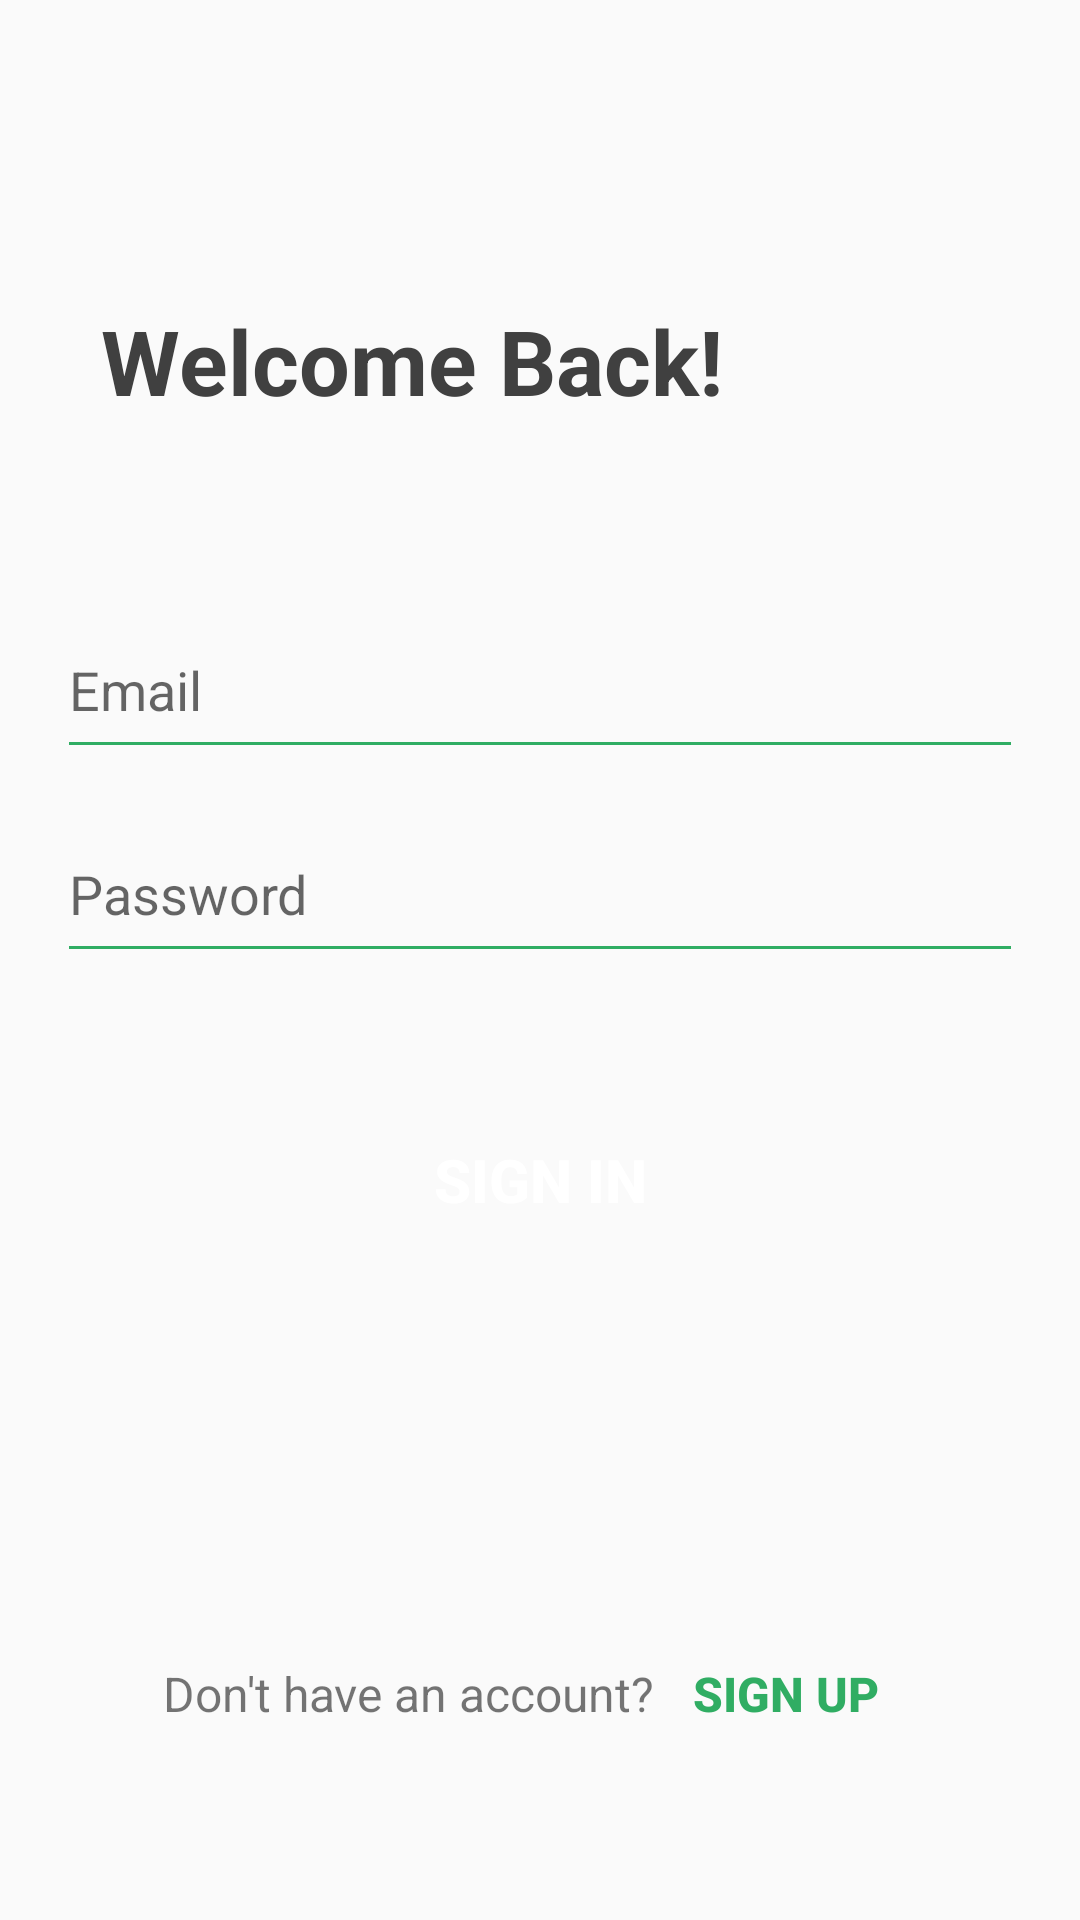

The Android layout XML behind this screen, and the referenced resources:
<!-- AndroidManifest.xml: application theme AppTheme -->
<!-- res/layout/activity_sign_in.xml -->
<?xml version="1.0" encoding="utf-8"?>
<androidx.constraintlayout.widget.ConstraintLayout xmlns:android="http://schemas.android.com/apk/res/android"
    xmlns:app="http://schemas.android.com/apk/res-auto"
    xmlns:tools="http://schemas.android.com/tools"
    android:layout_width="match_parent"
    android:layout_height="match_parent"

    tools:context="com.example.simplyrecipes.Activities.SignInActivity">

    <EditText
        android:id="@+id/editTextTextPassword"
        android:layout_width="322dp"
        android:layout_height="56dp"
        android:layout_marginTop="12dp"
        android:ems="10"
        android:hint="@string/password"
        android:inputType="textPassword"
        android:backgroundTint="@color/colorPrimary"
        app:layout_constraintEnd_toEndOf="parent"
        app:layout_constraintStart_toStartOf="parent"
        app:layout_constraintTop_toBottomOf="@+id/editTextTextEmailAddress"
        android:importantForAutofill="no" />

    <EditText
        android:id="@+id/editTextTextEmailAddress"
        android:layout_width="322dp"
        android:layout_height="56dp"
        android:layout_marginTop="60dp"
        android:ems="10"
        android:hint="@string/email"
        android:importantForAutofill="no"
        android:inputType="textEmailAddress"
        android:textAllCaps="false"
        android:backgroundTint="@color/colorPrimary"
        app:layout_constraintEnd_toEndOf="parent"
        app:layout_constraintStart_toStartOf="parent"
        app:layout_constraintTop_toBottomOf="@+id/welcome_back_tv" />

    <TextView
        android:id="@+id/welcome_back_tv"
        android:layout_width="wrap_content"
        android:layout_height="wrap_content"
        android:layout_marginTop="100dp"
        android:text="@string/welcome_back"
        android:textColor="@color/colorHeading"
        android:textSize="30sp"
        android:textStyle="bold"
        app:layout_constraintEnd_toEndOf="parent"
        app:layout_constraintHorizontal_bias="0.221"
        app:layout_constraintStart_toStartOf="parent"
        app:layout_constraintTop_toTopOf="parent" />

    <Button
        android:id="@+id/sign_in_button"
        android:layout_width="323dp"
        android:layout_height="50dp"
        android:layout_marginTop="44dp"
        android:background="@drawable/rounded_corners"
        android:text="@string/sign_in"
        android:textColor="#FFFFFF"
        android:textSize="20sp"
        android:textStyle="bold"
        app:layout_constraintBottom_toBottomOf="parent"
        app:layout_constraintEnd_toEndOf="parent"
        app:layout_constraintStart_toStartOf="parent"
        app:layout_constraintTop_toBottomOf="@+id/editTextTextPassword"
        app:layout_constraintVertical_bias="0.0" />

    <LinearLayout
        android:layout_width="wrap_content"
        android:layout_height="31dp"
        android:layout_marginBottom="60dp"
        android:orientation="horizontal"
        android:paddingLeft="16dp"
        android:paddingRight="16dp"
        app:layout_constraintBottom_toBottomOf="parent"
        app:layout_constraintEnd_toEndOf="parent"
        app:layout_constraintStart_toStartOf="parent">

        <TextView
            android:id="@+id/dont_have_an_account_tv"
            android:layout_width="wrap_content"
            android:layout_height="wrap_content"
            android:layout_gravity="center_vertical"
            android:text="@string/dont_have_an_account"
            android:textSize="16sp" />

        <Button
            android:id="@+id/sign_up_button"
            android:layout_width="wrap_content"
            android:layout_height="wrap_content"
            android:layout_gravity="left"

            android:background="#00FFFFFF"
            android:text="@string/sign_up"
            android:textColor="@color/colorPrimary"
            android:textSize="16sp"
            android:textStyle="bold" />

    </LinearLayout>

</androidx.constraintlayout.widget.ConstraintLayout>
<!-- resources referenced by this layout -->
<resources>
  <color name="colorHeading">#404040</color>
  <color name="colorPrimary">#30AD63</color>
  <string name="dont_have_an_account">Don\'t have an account?</string>
  <string name="email">Email</string>
  <string name="password">Password</string>
  <string name="sign_in">Sign In</string>
  <string name="sign_up">Sign Up</string>
  <string name="welcome_back">Welcome Back!</string>
  <style name="AppTheme" parent="Theme.AppCompat.Light.NoActionBar">
          
          <item name="colorPrimary">@color/colorPrimary</item>
          <item name="colorPrimaryDark">@color/colorPrimaryDark</item>
          <item name="colorAccent">@color/colorPrimary</item>
      </style>
  <color name="colorPrimaryDark">#00574B</color>
</resources>
